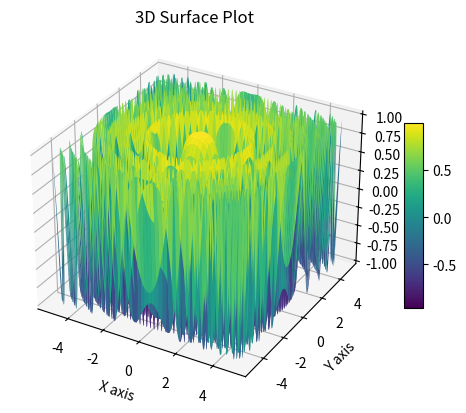

This figure's Python source:
import numpy as np
import matplotlib.pyplot as plt

figure = plt.figure()
axis = plt.axes(projection = '3d')

x = np.linspace(-5, 5, 1000)
y = np.linspace(-5, 5, 1000)

xx, yy = np.meshgrid(x, y)
zz = np.cos(xx ** 2 + yy ** 2) 

surf = axis.plot_surface(xx, yy, zz, cmap = 'viridis')  

axis.set_xlabel('X axis')
axis.set_ylabel('Y axis')
axis.set_zlabel('Z axis')

figure.colorbar(surf, ax=axis, shrink = 0.5, aspect = 10) 

plt.title('3D Surface Plot') 
plt.show() 